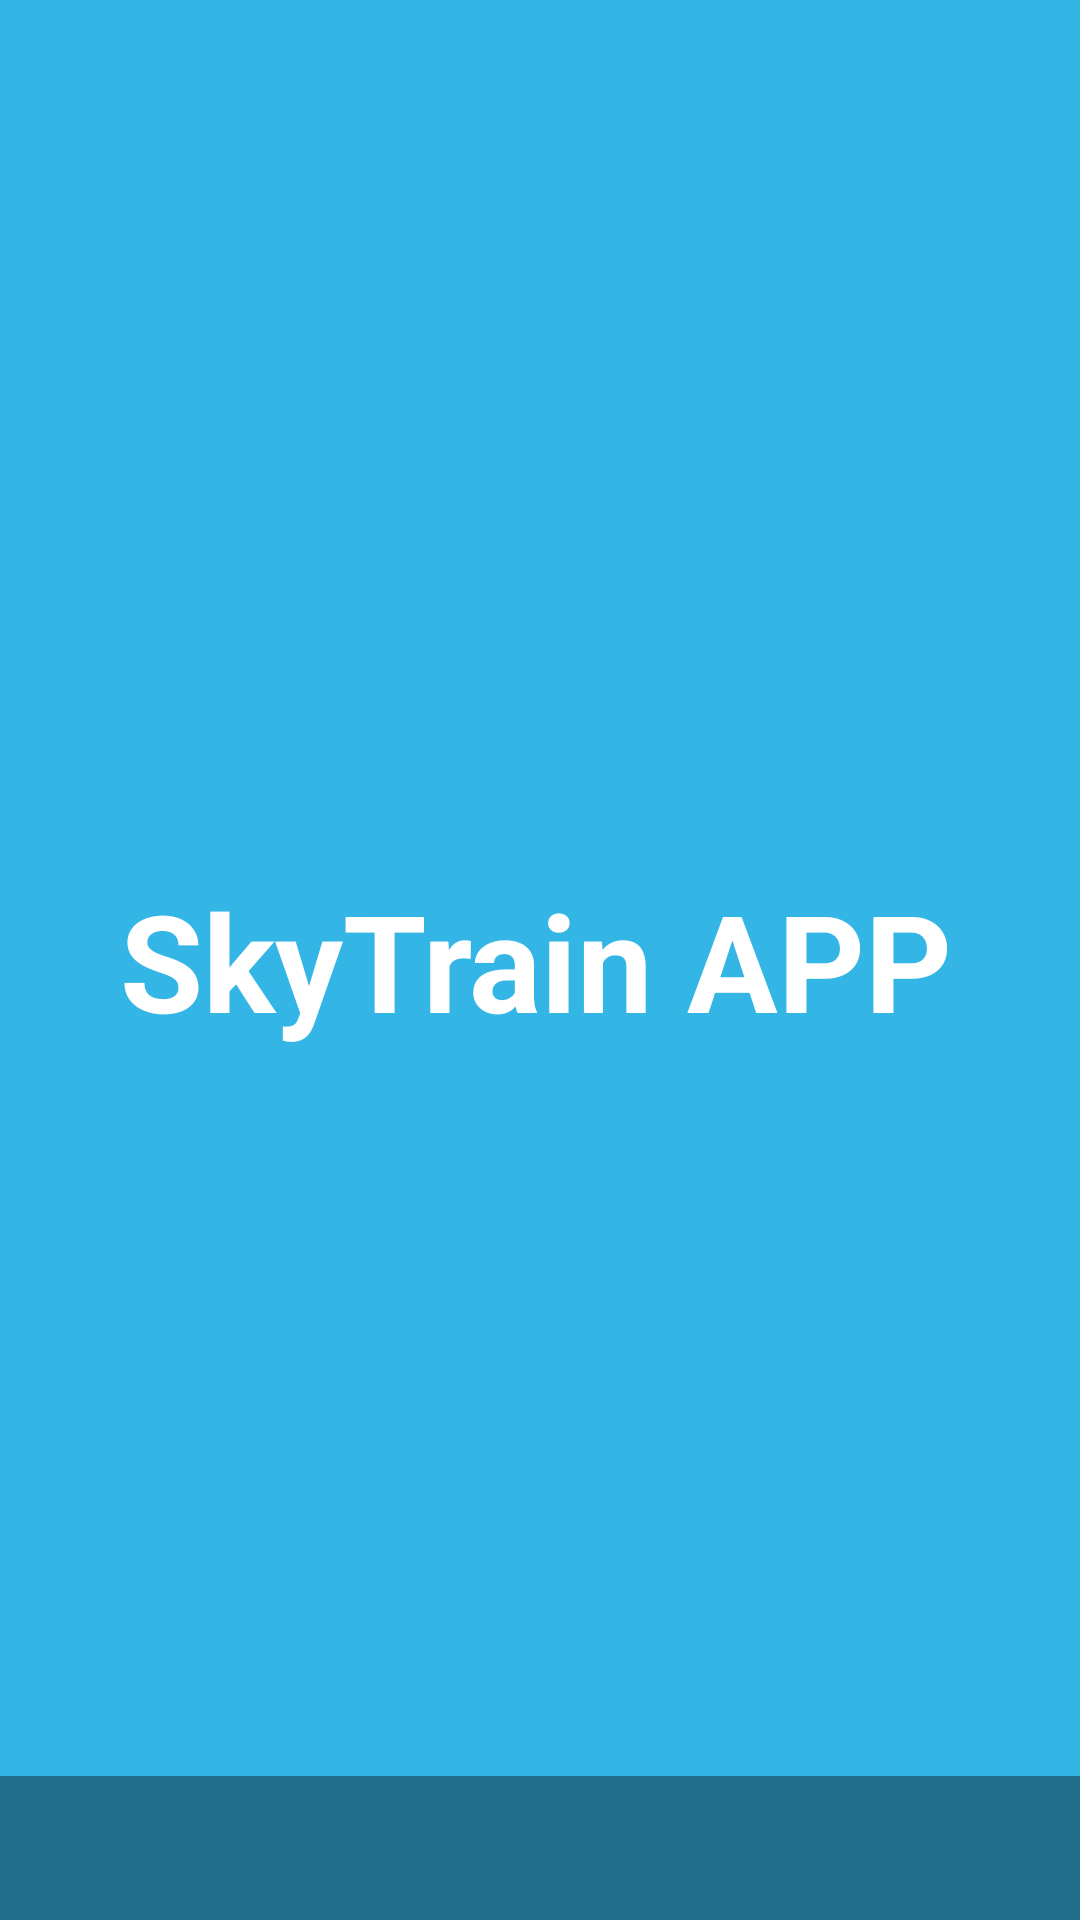

Android layout source for this screen:
<!-- AndroidManifest.xml: activity theme FullscreenTheme -->
<!-- res/layout/activity_splash_screen.xml -->
<?xml version="1.0" encoding="utf-8"?>

<FrameLayout xmlns:android="http://schemas.android.com/apk/res/android"
    xmlns:tools="http://schemas.android.com/tools"
    android:layout_width="match_parent"
    android:layout_height="match_parent"
    xmlns:app="http://schemas.android.com/apk/res-auto"
    android:background="#33b5e5"
    tools:context=".activities.SplashScreenActivity">

    
    <android.support.constraint.ConstraintLayout
        android:layout_margin="40dp"
        android:layout_gravity="center_vertical"
        android:layout_width="wrap_content"
        android:layout_height="wrap_content">
        <TextView
            android:id="@+id/fullscreen_content"
            android:layout_width="match_parent"
            android:layout_height="match_parent"
            android:keepScreenOn="true"
            app:layout_constraintTop_toTopOf="parent"
            app:layout_constraintBottom_toBottomOf="parent"
            android:text="SkyTrain APP"
            app:layout_constraintStart_toStartOf="parent"
            app:layout_constraintEnd_toEndOf="parent"
            android:textColor="@android:color/white"
            android:textSize="45sp"
            android:textStyle="bold" />
    </android.support.constraint.ConstraintLayout>


    
    <FrameLayout
        android:layout_width="match_parent"
        android:layout_height="match_parent"
        android:fitsSystemWindows="true">

        <LinearLayout
            android:id="@+id/fullscreen_content_controls"
            style="?metaButtonBarStyle"
            android:layout_width="match_parent"
            android:layout_height="wrap_content"
            android:layout_gravity="bottom|center_horizontal"
            android:background="@color/black_overlay"
            android:orientation="horizontal"
            tools:ignore="UselessParent">

            <Button
                android:id="@+id/dummy_button"
                android:background="@android:color/transparent"
                android:layout_width="match_parent"
                android:layout_height="wrap_content" />
        </LinearLayout>
    </FrameLayout>

</FrameLayout>
<!-- resources referenced by this layout -->
<resources>
  <color name="black_overlay">#66000000</color>
  <style name="FullscreenTheme" parent="AppTheme">
          <item name="android:actionBarStyle">@style/FullscreenActionBarStyle</item>
          <item name="android:windowActionBarOverlay">true</item>
          <item name="android:windowBackground">@null</item>
          <item name="metaButtonBarStyle">?android:attr/buttonBarStyle</item>
          <item name="metaButtonBarButtonStyle">?android:attr/buttonBarButtonStyle</item>
      </style>
  <style name="AppTheme" parent="Theme.AppCompat.Light.NoActionBar">
          
          <item name="android:windowActionBar">false</item>
          <item name="android:toolbarStyle">@layout/app_bar_layout</item>
          <item name="android:windowNoTitle">true</item>
  
          <item name="colorPrimary">@color/colorPrimary</item>
          <item name="colorPrimaryDark">@color/colorPrimaryDark</item>
          <item name="colorAccent">@color/colorAccent</item>
      </style>
  <style name="FullscreenActionBarStyle" parent="Widget.AppCompat.ActionBar">
          <item name="android:background">@color/black_overlay</item>
      </style>
  <color name="colorPrimary">#3F51B5</color>
  <color name="colorPrimaryDark">#303F9F</color>
  <color name="colorAccent">#FF4081</color>
</resources>
